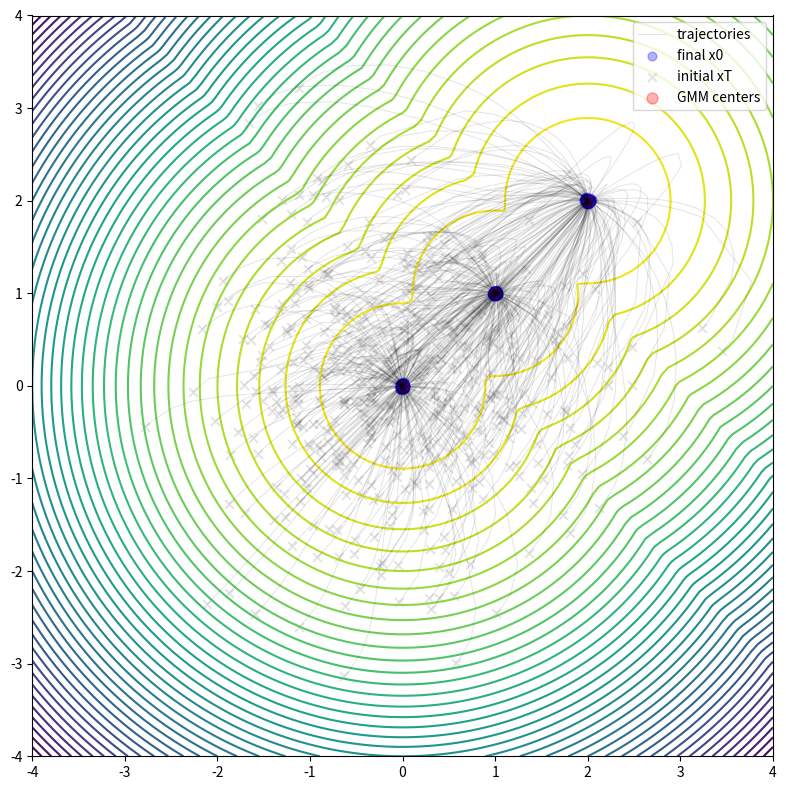

Write Python code to recreate this figure.
import numpy as np
from scipy.special import softmax, logsumexp

def GMM_density(mus, sigma, x):
    """
    :param mus: ndarray of mu, shape [Nbranch, Ndim]
    :param sigma: float, std of an isotropic Gaussian
    :param x: ndarray of x, shape [Nbatch, Ndim]
    :return: ndarray of p(x), shape [Nbatch,]
    """
    Nbranch = mus.shape[0]
    Ndim = mus.shape[1]
    sigma2 = sigma**2
    normfactor = np.sqrt((2 * np.pi * sigma)**Ndim)
    res = x[:, None, :] - mus[None, :, :]  # [x batch, mu, space dim]
    dist2 = np.sum(res ** 2, axis=-1)  # [x batch, mu]
    prob = np.exp(- dist2 / sigma2 / 2, )  # [x batch, mu]
    prob_all = np.sum(prob, axis=1) / Nbranch / normfactor  # [x batch,]
    return prob_all


def GMM_logprob(mus, sigma, x):
    Nbranch = mus.shape[0]
    Ndim = mus.shape[1]
    sigma2 = sigma ** 2
    normfactor = np.sqrt((2 * np.pi * sigma) ** Ndim)
    res = x[:, None, :] - mus[None, :, :]  # [x batch, mu, space dim]
    dist2 = np.sum(res ** 2, axis=-1)  # [x batch, mu]
    logprob = logsumexp(- dist2 / sigma2 / 2, axis=1)
    logprob -= np.log(Nbranch) + np.log(normfactor)
    return logprob


def GMM_scores(mus, sigma, x):
    """
    :param mus: ndarray of mu, shape [Nbranch, Ndim]
    :param sigma: float, std of an isotropic Gaussian
    :param x: ndarray of x, shape [Nbatch, Ndim]
    :return: ndarray of scores, shape [Nbatch, Ndim]
    """
    # for both input x and mus, the shape is [batch, space dim]
    sigma2 = sigma**2
    res = x[:, None, :] - mus[None, :, :]  # [x batch, mu, space dim]
    dist2 = np.sum(res ** 2, axis=-1)  # [x batch, mu]
    participance = softmax(- dist2 / sigma2 / 2, axis=1)  # [x batch, mu]
    scores = - np.einsum("ij,ijk->ik", participance, res) / sigma2   # [x batch, space dim]
    return scores


def beta(t):
    return (0.02 * t + 0.0001 * (1 - t)) * 1000


def alpha(t):
    # return np.exp(- 1000 * (0.01 * t**2 + 0.0001 * t))
    return np.exp(- 10 * t**2 - 0.1 * t) * 0.9999


def score_t(t, x, mus, sigma=1E-6):
    """Score function of p(x,t) according to VP SDE probability flow"""
    alpha_t = alpha(t)
    sigma_t_sq = (1 - alpha_t**2) + sigma**2
    return GMM_scores(alpha_t * mus, sigma_t_sq, x[None, :])[0, :]


def score_t_vec(t, x, mus, sigma=1E-6):
    """Vectorized version of score_t"""
    alpha_t = alpha(t)
    sigma_t_sq = (1 - alpha_t**2) + sigma**2
    return GMM_scores(alpha_t * mus, sigma_t_sq, x.T).T


def f_VP(t, x, mus, sigma=1E-6):
    """Right hand side of the VP SDE probability flow ODE"""
    alpha_t = alpha(t)
    beta_t = beta(t)
    sigma_t_sq = (1 - alpha_t**2) + sigma**2
    return - beta_t * (x + GMM_scores(alpha_t * mus, np.sqrt(sigma_t_sq), x[None, :])[0, :])


def f_VP_vec(t, x, mus, sigma=1E-6):
    """Right hand side of the VP SDE probability flow ODE, vectorized version"""
    alpha_t = alpha(t)
    beta_t = beta(t)
    sigma_t_sq = (1 - alpha_t**2) + sigma**2
    return - beta_t * (x + GMM_scores(alpha_t * mus, np.sqrt(sigma_t_sq), x.T).T)


def f_VP_noise_vec(t, x, mus, sigma=1E-6, noise_std=0.01):
    alpha_t = alpha(t)
    beta_t = beta(t)
    sigma_t_sq = (1 - alpha_t**2) + sigma**2
    return - beta_t * (x + GMM_scores(alpha_t * mus, np.sqrt(sigma_t_sq), x.T).T + noise_std * np.random.randn(*x.shape))


from scipy.integrate import solve_ivp
def exact_delta_gmm_reverse_diff(mus, sigma, xT, t_eval=None):
    sol = solve_ivp(lambda t, x: f_VP_vec(t, x, mus, sigma=sigma),
                    (1, 0), xT, method="RK45",
                    vectorized=True, t_eval=t_eval)
    return sol.y[:, -1], sol


def demo_delta_gmm_diffusion(nreps=500, mus=None, sigma=1E-5):
    import matplotlib.pyplot as plt
    if mus is None:
        mus = np.array([[0, 0],
                        [1, 1],
                        [2, 2]])

    xx, yy = np.meshgrid(np.linspace(-4, 4, 100), np.linspace(-4, 4, 100))
    pnts = np.stack([xx, yy], axis=-1)
    pnts = pnts.reshape(-1, 2)
    logprob = GMM_logprob(mus, sigma, pnts)

    sol_col = []
    for i in range(nreps):
        xT = np.random.randn(2)
        x0, sol = exact_delta_gmm_reverse_diff(mus, sigma, xT, t_eval=None)
        sol_col.append(sol)

    x0_col = [sol.y[:, -1] for sol in sol_col]
    xT_col = [sol.y[:, 0] for sol in sol_col]
    x0_col = np.stack(x0_col, axis=0)
    xT_col = np.stack(xT_col, axis=0)
    figh = plt.figure(figsize=(8, 8))
    plt.contour(xx, yy, logprob.reshape(xx.shape), 50, )
    for i, sol in enumerate(sol_col):
        plt.plot(sol.y[0, :], sol.y[1, :], c="k", alpha=0.1, lw=0.75,
                 label=None if i > 0 else "trajectories")
    plt.scatter(x0_col[:, 0], x0_col[:, 1], s=40, c="b", alpha=0.3, label="final x0", marker="o")
    plt.scatter(xT_col[:, 0], xT_col[:, 1], s=40, c="k", alpha=0.1, label="initial xT", marker="x")
    plt.scatter(mus[:, 0], mus[:, 1], s=64, c="r", alpha=0.3, label="GMM centers")
    plt.axis("image")
    plt.legend()
    plt.tight_layout()
    plt.show()
    return figh


if __name__ == "__main__":
    demo_delta_gmm_diffusion(nreps=500)